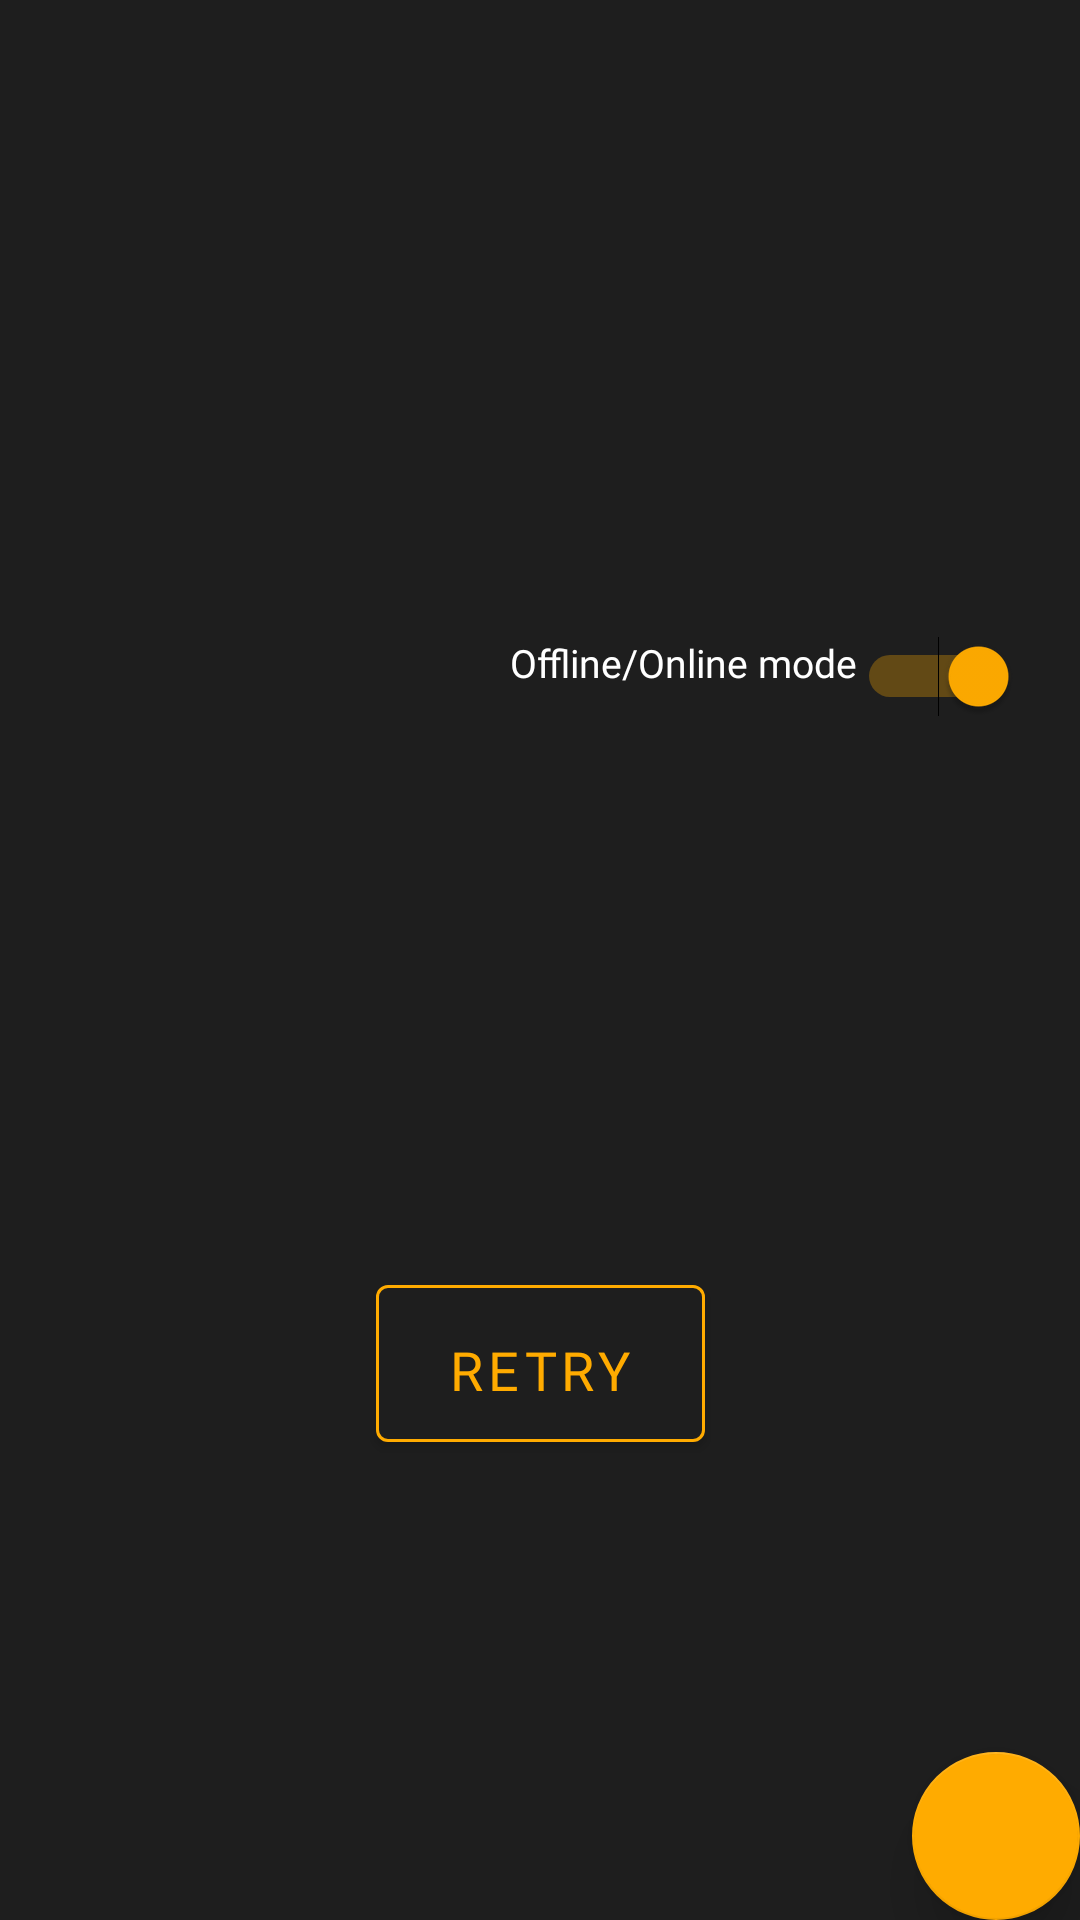

Reconstruct the res/layout file that produces this screen, plus the resources it refers to.
<!-- AndroidManifest.xml: application theme AppTheme -->
<!-- res/layout/fragment_comic_detail.xml -->
<?xml version="1.0" encoding="utf-8"?>
<androidx.constraintlayout.motion.widget.MotionLayout xmlns:android="http://schemas.android.com/apk/res/android"
    xmlns:app="http://schemas.android.com/apk/res-auto"
    xmlns:tools="http://schemas.android.com/tools"
    android:id="@+id/root_detail"
    android:layout_width="match_parent"
    android:layout_height="match_parent"
    android:background="@color/colorBackground"
    android:orientation="vertical"
    app:layoutDescription="@xml/scene_fragment_comic_detail"
    app:showPaths="false">


    <View
        android:id="@+id/background"
        android:layout_width="0dp"
        android:layout_height="0dp"
        android:background="@color/colorBackground"
        app:layout_constraintBottom_toBottomOf="@id/space"
        app:layout_constraintEnd_toEndOf="parent"
        app:layout_constraintStart_toStartOf="parent"
        app:layout_constraintTop_toTopOf="parent" />

    <Space
        android:id="@+id/space"
        android:layout_width="match_parent"
        android:layout_height="wrap_content"
        android:layout_marginTop="8dp"
        app:layout_constraintEnd_toEndOf="parent"
        app:layout_constraintStart_toStartOf="parent"
        app:layout_constraintTop_toBottomOf="@id/image_thumbnail" />

    <ImageView
        android:id="@+id/image_thumbnail"
        android:layout_width="0dp"
        android:layout_height="0dp"
        android:layout_marginStart="8dp"
        android:layout_marginTop="8dp"
        android:scaleType="fitXY"
        tools:src="@drawable/splash_background"
        app:layout_constraintDimensionRatio="H,2:3"
        app:layout_constraintEnd_toEndOf="@id/guideline"
        app:layout_constraintStart_toStartOf="parent"
        app:layout_constraintTop_toTopOf="parent" />

    <TextView
        android:id="@+id/text_title"
        android:layout_width="0dp"
        android:layout_height="wrap_content"
        android:layout_marginStart="8dp"
        android:layout_marginTop="0dp"
        android:layout_marginBottom="0dp"
        android:ellipsize="end"
        android:fontFamily="@font/google_sans"
        android:gravity="center|start"
        android:maxLines="6"
        android:textAllCaps="true"
        android:textColor="@color/colorTextOnBackground"
        android:textSize="16sp"
        app:layout_constraintEnd_toEndOf="parent"
        app:layout_constraintStart_toEndOf="@id/image_thumbnail"
        app:layout_constraintTop_toTopOf="@id/image_thumbnail"
        tools:text="PHÁP SƯ KHÔNG PHÉP THUẬT VERY LONG VERY LONG VERY LONG TITLE" />

    <TextView
        android:id="@+id/text_last_updated_status_view"
        android:layout_width="0dp"
        android:layout_height="0dp"
        android:layout_marginStart="8dp"
        android:layout_marginTop="8dp"
        android:ellipsize="end"
        android:layout_marginBottom="8dp"
        android:fontFamily="@font/google_sans"
        android:textAppearance="@style/TextAppearance.AppCompat.Small"
        android:textColor="#D9FFFFFF"
        app:layout_constraintBottom_toTopOf="@id/image_favorite"
        app:layout_constraintEnd_toEndOf="parent"
        app:layout_constraintStart_toEndOf="@id/image_thumbnail"
        app:layout_constraintTop_toBottomOf="@id/text_title"
        tools:text="Last updated: 20:46 31/05/2019" />

    
    <androidx.recyclerview.widget.RecyclerView
        android:id="@+id/recycler_chapters"
        android:layout_width="0dp"
        android:layout_height="0dp"
        android:clipToPadding="false"
        android:padding="4dp"
        android:scrollbars="vertical"
        app:layout_constraintBottom_toBottomOf="parent"
        app:layout_constraintEnd_toEndOf="parent"
        app:layout_constraintStart_toStartOf="parent"
        app:layout_constraintTop_toBottomOf="@id/space"
        tools:listitem="@layout/item_recycler_chapter"
        tools:visibility="visible" />

    <ProgressBar
        android:id="@+id/progress_bar"
        style="?android:attr/progressBarStyle"
        android:layout_width="wrap_content"
        android:layout_height="wrap_content"
        android:layout_marginBottom="8dp"
        android:indeterminate="true"
        app:layout_constraintBottom_toBottomOf="parent"
        app:layout_constraintEnd_toEndOf="parent"
        app:layout_constraintHorizontal_bias="0.5"
        app:layout_constraintStart_toStartOf="parent"
        app:layout_constraintTop_toBottomOf="@+id/space"
        app:visibilityMode="ignore"
        tools:visibility="invisible" />

    <androidx.constraintlayout.widget.Guideline
        android:id="@+id/guideline"
        android:layout_width="wrap_content"
        android:layout_height="wrap_content"
        android:orientation="vertical"
        app:layout_constraintGuide_percent="0.45" />

    <com.google.android.material.floatingactionbutton.FloatingActionButton
        android:id="@+id/fab"
        android:layout_width="wrap_content"
        android:layout_height="wrap_content"
        android:layout_marginEnd="@dimen/fab_margin"
        android:layout_marginBottom="@dimen/fab_margin"
        app:backgroundTint="@color/colorAccent"
        app:elevation="12dp"
        app:fabSize="normal"
        app:layout_constraintBottom_toBottomOf="parent"
        app:layout_constraintEnd_toEndOf="parent"
        app:srcCompat="@drawable/ic_arrow_upward_white_24dp"
        app:visibilityMode="ignore" />

    <TextView
        android:id="@+id/text_error_message"
        android:layout_width="0dp"
        android:layout_height="wrap_content"
        android:layout_marginStart="8dp"
        android:layout_marginEnd="8dp"
        android:fontFamily="@font/google_sans"
        android:textAlignment="center"
        android:textColor="@android:color/white"
        android:textSize="16sp"
        app:layout_constraintBottom_toTopOf="@+id/button_retry"
        app:layout_constraintEnd_toEndOf="parent"
        app:layout_constraintHorizontal_bias="0.5"
        app:layout_constraintStart_toStartOf="parent"
        app:layout_constraintTop_toTopOf="@id/recycler_chapters"
        app:layout_constraintVertical_chainStyle="packed"
        app:visibilityMode="ignore"
        tools:text="ERROR" />

    <com.google.android.material.button.MaterialButton
        android:id="@+id/button_retry"
        android:layout_width="wrap_content"
        android:layout_height="wrap_content"
        android:layout_marginTop="8dp"
        android:layout_marginBottom="8dp"
        android:fontFamily="@font/google_sans"
        android:paddingStart="24dp"
        android:paddingTop="16dp"
        android:paddingEnd="24dp"
        android:paddingBottom="12dp"
        android:text="RETRY"
        android:textAlignment="center"
        android:textColor="@color/colorAccent"
        android:textSize="18sp"
        app:backgroundTint="@color/colorBackground"
        app:cornerRadius="4dp"
        app:layout_constraintBottom_toBottomOf="@id/recycler_chapters"
        app:layout_constraintEnd_toEndOf="parent"
        app:layout_constraintHorizontal_bias="0.5"
        app:layout_constraintStart_toStartOf="parent"
        app:layout_constraintTop_toBottomOf="@+id/text_error_message"
        app:strokeColor="@color/colorAccent"
        app:strokeWidth="1dp"
        app:visibilityMode="ignore" />

    <androidx.constraintlayout.widget.Group
        android:id="@+id/group_error"
        android:layout_width="wrap_content"
        android:layout_height="wrap_content"
        app:constraint_referenced_ids="text_error_message,button_retry"
        app:visibilityMode="ignore" />

    <Switch
        android:id="@+id/switch_mode"
        android:layout_width="wrap_content"
        android:layout_height="wrap_content"
        android:layout_marginBottom="8dp"
        android:checked="true"
        android:layout_marginStart="8dp"
        android:textSize="13sp"
        android:gravity="start"
        android:fontFamily="@font/google_sans"
        android:text="Offline/Online mode"
        app:layout_constraintBottom_toTopOf="@+id/recycler_chapters"
        app:layout_constraintStart_toStartOf="@+id/guideline" />

    <ImageView
        android:id="@+id/image_favorite"
        android:layout_width="46dp"
        android:layout_height="46dp"
        android:layout_marginStart="8dp"
        android:layout_marginBottom="8dp"
        android:background="?android:attr/selectableItemBackground"
        android:clickable="true"
        android:focusable="true"
        android:padding="8dp"
        app:layout_constraintBottom_toTopOf="@id/switch_mode"
        app:layout_constraintStart_toStartOf="@id/guideline" />

</androidx.constraintlayout.motion.widget.MotionLayout>
<!-- res/layout/item_recycler_chapter.xml (included above) -->
<?xml version="1.0" encoding="utf-8"?>
<com.google.android.material.card.MaterialCardView xmlns:android="http://schemas.android.com/apk/res/android"
    xmlns:app="http://schemas.android.com/apk/res-auto"
    xmlns:tools="http://schemas.android.com/tools"
    android:id="@+id/materialCardView"
    android:layout_width="match_parent"
    android:layout_height="wrap_content"
    android:clickable="true"
    android:focusable="true"
    android:foreground="?android:attr/selectableItemBackground"
    app:cardBackgroundColor="@color/colorCardBackground"
    app:cardCornerRadius="2dp"
    app:cardElevation="2dp"
    app:cardUseCompatPadding="true"
    app:contentPadding="10dp">

    <androidx.constraintlayout.widget.ConstraintLayout
        android:layout_width="match_parent"
        android:layout_height="wrap_content">

        <TextView
            android:id="@+id/text_chapter_title"
            android:layout_width="0dp"
            android:layout_height="wrap_content"
            android:ellipsize="end"
            android:fontFamily="@font/google_sans"
            android:maxLines="2"
            android:textColor="@android:color/white"
            android:textSize="16sp"
            app:layout_constraintEnd_toEndOf="parent"
            app:layout_constraintStart_toStartOf="parent"
            app:layout_constraintTop_toTopOf="parent"
            tools:text="Chapter title" />

        <TextView
            android:id="@+id/text_chapter_time"
            android:layout_width="0dp"
            android:layout_height="wrap_content"
            android:ellipsize="end"
            android:fontFamily="@font/google_sans"
            android:lines="1"
            android:maxLines="1"
            android:textStyle="italic"
            app:layout_constraintBottom_toBottomOf="@id/image_download"
            app:layout_constraintEnd_toStartOf="@+id/text_chapter_view"
            app:layout_constraintHorizontal_bias="0.5"
            app:layout_constraintStart_toStartOf="parent"
            app:layout_constraintTop_toTopOf="@id/image_download"
            tools:layout_editor_absoluteY="29dp"
            tools:text="5 phút trước" />

        <TextView
            android:id="@+id/text_chapter_view"
            android:layout_width="0dp"
            android:layout_height="wrap_content"
            android:layout_marginEnd="8dp"
            android:ellipsize="end"
            android:fontFamily="@font/google_sans"
            android:lines="1"
            android:maxLines="1"
            android:textAlignment="textEnd"
            android:textStyle="italic"
            app:layout_constraintBottom_toBottomOf="@+id/text_chapter_time"
            app:layout_constraintEnd_toStartOf="@+id/image_eye"
            app:layout_constraintHorizontal_bias="0.5"
            app:layout_constraintStart_toEndOf="@+id/text_chapter_time"
            app:layout_constraintTop_toTopOf="@+id/text_chapter_time"
            tools:text="1.055" />

        <ImageView
            android:id="@+id/image_eye"
            android:layout_width="wrap_content"
            android:layout_height="wrap_content"
            android:layout_marginEnd="8dp"
            android:padding="4dp"
            app:layout_constraintBottom_toBottomOf="@+id/text_chapter_view"
            app:layout_constraintEnd_toEndOf="@+id/barrier2"
            app:layout_constraintStart_toEndOf="@+id/text_chapter_view"
            app:layout_constraintTop_toTopOf="@+id/text_chapter_view"
            app:srcCompat="@drawable/ic_remove_red_eye_white_24dp" />

        <ImageView
            android:id="@+id/image_download"
            android:layout_width="46dp"
            android:layout_height="46dp"
            android:layout_marginEnd="8dp"
            android:background="?attr/selectableItemBackgroundBorderless"
            android:clickable="true"
            android:focusable="true"
            android:padding="12dp"
            app:layout_constraintBottom_toBottomOf="@+id/image_eye"
            app:layout_constraintEnd_toEndOf="parent"
            app:layout_constraintTop_toTopOf="@+id/image_eye"
            app:srcCompat="@drawable/ic_file_download_white_24dp" />

        <androidx.constraintlayout.widget.Barrier
            android:id="@+id/barrier2"
            android:layout_width="wrap_content"
            android:layout_height="wrap_content"
            app:barrierDirection="left"
            app:constraint_referenced_ids="image_download,circular_progress" />

        <antonkozyriatskyi.circularprogressindicator.CircularProgressIndicator
            android:id="@+id/circular_progress"
            android:layout_width="46dp"
            android:layout_height="46dp"
            android:layout_gravity="center"
            android:layout_marginTop="4dp"
            android:layout_marginEnd="8dp"
            android:visibility="invisible"
            app:direction="clockwise"
            app:drawDot="false"
            app:enableProgressAnimation="true"
            app:fillBackground="false"
            app:layout_constraintBottom_toBottomOf="@id/image_download"
            app:layout_constraintEnd_toEndOf="parent"
            app:layout_constraintTop_toBottomOf="@+id/text_chapter_title"
            app:progressBackgroundColor="@color/colorTextOnBackground"
            app:progressBackgroundStrokeWidth="1.5dp"
            app:progressCap="butt"
            app:progressColor="?attr/colorAccent"
            app:progressStrokeWidth="2.5dp"
            app:startAngle="270"
            app:textColor="@android:color/white"
            app:textSize="14sp"
            tools:visibility="visible" />

    </androidx.constraintlayout.widget.ConstraintLayout>

</com.google.android.material.card.MaterialCardView>
<!-- resources referenced by this layout -->
<resources>
  <color name="colorAccent">#FFAB00</color>
  <color name="colorBackground">#1e1e1e</color>
  <color name="colorCardBackground">#2d2f31</color>
  <color name="colorTextOnBackground">#ffffff</color>
  <!-- drawable splash_background: png bitmap (drawable-hdpi, 316427 bytes) -->
  <style name="AppTheme" parent="Theme.MaterialComponents.NoActionBar">
          
          <item name="colorPrimary">@color/colorPrimary</item>
          <item name="colorPrimaryDark">@color/colorPrimaryDark</item>
          <item name="colorAccent">@color/colorAccent</item>
  
          <item name="android:textColorSecondary">#EEEEEE</item>
          <item name="alertDialogTheme">@style/AppTheme.AlertDialog</item>
  
          <item name="motionInterpolatorPersistent">@android:interpolator/fast_out_slow_in</item>
          <item name="motionInterpolatorIncoming">@android:interpolator/decelerate_cubic</item>
          <item name="motionInterpolatorOutgoing">@android:interpolator/accelerate_cubic</item>
      </style>
  <color name="colorPrimary">#212121</color>
  <color name="colorPrimaryDark">#000000</color>
  <style name="AppTheme.AlertDialog" parent="Theme.MaterialComponents.Dialog.Alert">
          <item name="buttonBarPositiveButtonStyle">@style/Alert.ButtonBar</item>
          <item name="buttonBarNegativeButtonStyle">@style/Alert.ButtonBar</item>
          <item name="buttonBarNeutralButtonStyle">@style/Alert.ButtonBar</item>
      </style>
  <style name="Alert.ButtonBar" parent="Widget.MaterialComponents.Button.TextButton">
          <item name="backgroundTint">@android:color/transparent</item>
          <item name="rippleColor">@color/colorAccent</item>
          <item name="android:textColor">@android:color/white</item>
          <item name="android:textSize">14sp</item>
      </style>
</resources>
